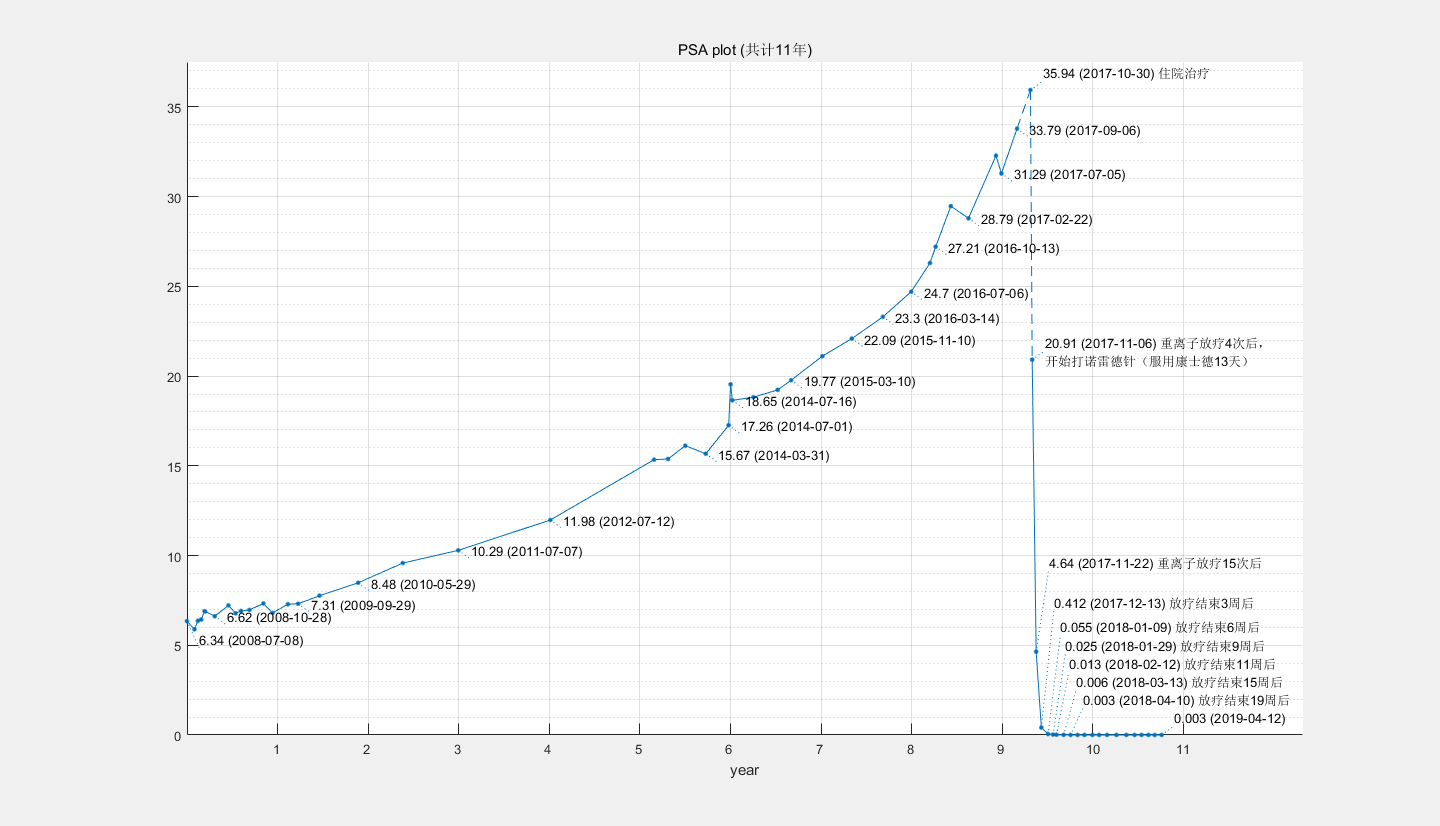

The table this chart was drawn from, first rows:
1, 20080708, 6.34, 0.54, 0.09, 
2, 20080807, 5.89, 0.55, 0.09, 
3, 20080821, 6.36, 0.59, 0.09, 
4, 20080903, 6.43, 0.63, 0.1, 
5, 20080917, 6.9, 0.59, 0.09, 
6, 20080919, 6.88, 0.63, 0.09, 
7, 20081028, 6.62, 0.61, 0.09, 
8, 20081222, 7.22, 0.64, 0.09, 
9, 20090120, 6.78, 0.54, 0.08, 
10, 20090211, 6.91, 0.65, 0.09, 
11, 20090317, 6.97, 0.54, 0.08, 
12, 20090512, 7.33, 0.58, 0.08, 
13, 20090618, 6.8, 0.6, 0.09, 
14, 20090819, 7.29, 0.68, 0.09, 
15, 20090929, 7.31, 0.61, 0.08, 
16, 20091224, 7.76, 0.6, 0.08, 
17, 20100529, 8.48, 0.62, 0.07, 
18, 20101125, 9.58, 0.7, 0.07, 
19, 20110707, 10.29, 0.85, 0.08, 
20, 20120712, 11.98, 0.82, 0.07, 
21, 20130903, 15.34, 1.09, 0.07, 
22, 20131030, 15.38, 0.94, 0.06, 
23, 20140107, 16.12, 0.99, 0.06, 
24, 20140331, 15.67, 1.11, 0.07, 
25, 20140701, 17.26, 1.25, 0.07, 
26, 20140709, 19.54, 1.36, 0.07, 
27, 20140716, 18.65, 1.08, 0.06, 
28, 20141009, 18.82, 1.3, 0.07, 
29, 20150115, 19.23, 1.27, 0.07, 
30, 20150310, 19.77, 1.3, 0.07, 
31, 20150714, 21.11, 1.36, 0.06, 
32, 20151110, 22.09, 1.45, 0.07, 
33, 20160314, 23.3, 1.51, 0.06, 
34, 20160706, 24.7, 1.67, 0.07, 
35, 20160920, 26.3, 1.79, 0.07, 
36, 20161013, 27.21, 1.79, 0.07, 
37, 20161213, 29.47, 2.24, 0.08, 
38, 20170222, 28.79, 2.3, 0.08, 
39, 20170613, 32.28, 2.1, 0.07, 
40, 20170705, 31.29, 2.21, 0.07, 
41, 20170906, 33.79, 2.16, 0.06, 
42, 20171030, 35.94, 2.12, 0.06, 住院治疗
43, 20171106, 20.91, 1.08, 0.05, 重离子放疗4次后，开始打诺雷德针（服用康士德13天）
44, 20171122, 4.64, 0.937, 0.2, 重离子放疗15次后
45, 20171213, 0.412, 0.119, 0.29, 放疗结束3周后
46, 20180109, 0.055, 0.021, 0.38, 放疗结束6周后
47, 20180129, 0.025, 0.01, 0.4, 放疗结束9周后
48, 20180212, 0.013, 0.01, 0.4, 放疗结束11周后
49, 20180313, 0.006, 0.01, 0.4, 放疗结束15周后
50, 20180410, 0.003, 0.01, 0.4, 放疗结束19周后
51, 20180508, 0.003, 0.01, 0.4, 放疗结束23周后
52, 20180605, 0.003, 0.01, 0.4, 放疗结束27周后
53, 20180707, 0.003, 0.01, 0.4, 放疗结束32周后
54, 20180803, 0.003, 0.01, 0.4, 放疗结束36周后
55, 20180904, 0.003, 0.01, 0.4, 放疗结束40周后
56, 20181012, 0.003, 0.01, 0.4, 
57, 20181121, 0.003, 0.01, 0.4, 
58, 20181224, 0.003, 0.01, 0.4, 
59, 20190121, 0.003, 0.01, 0.4, 
60, 20190218, 0.003, 0.01, 0.4, 
61, 20190315, 0.003, 0.01, 0.4, 
... 1 more rows
